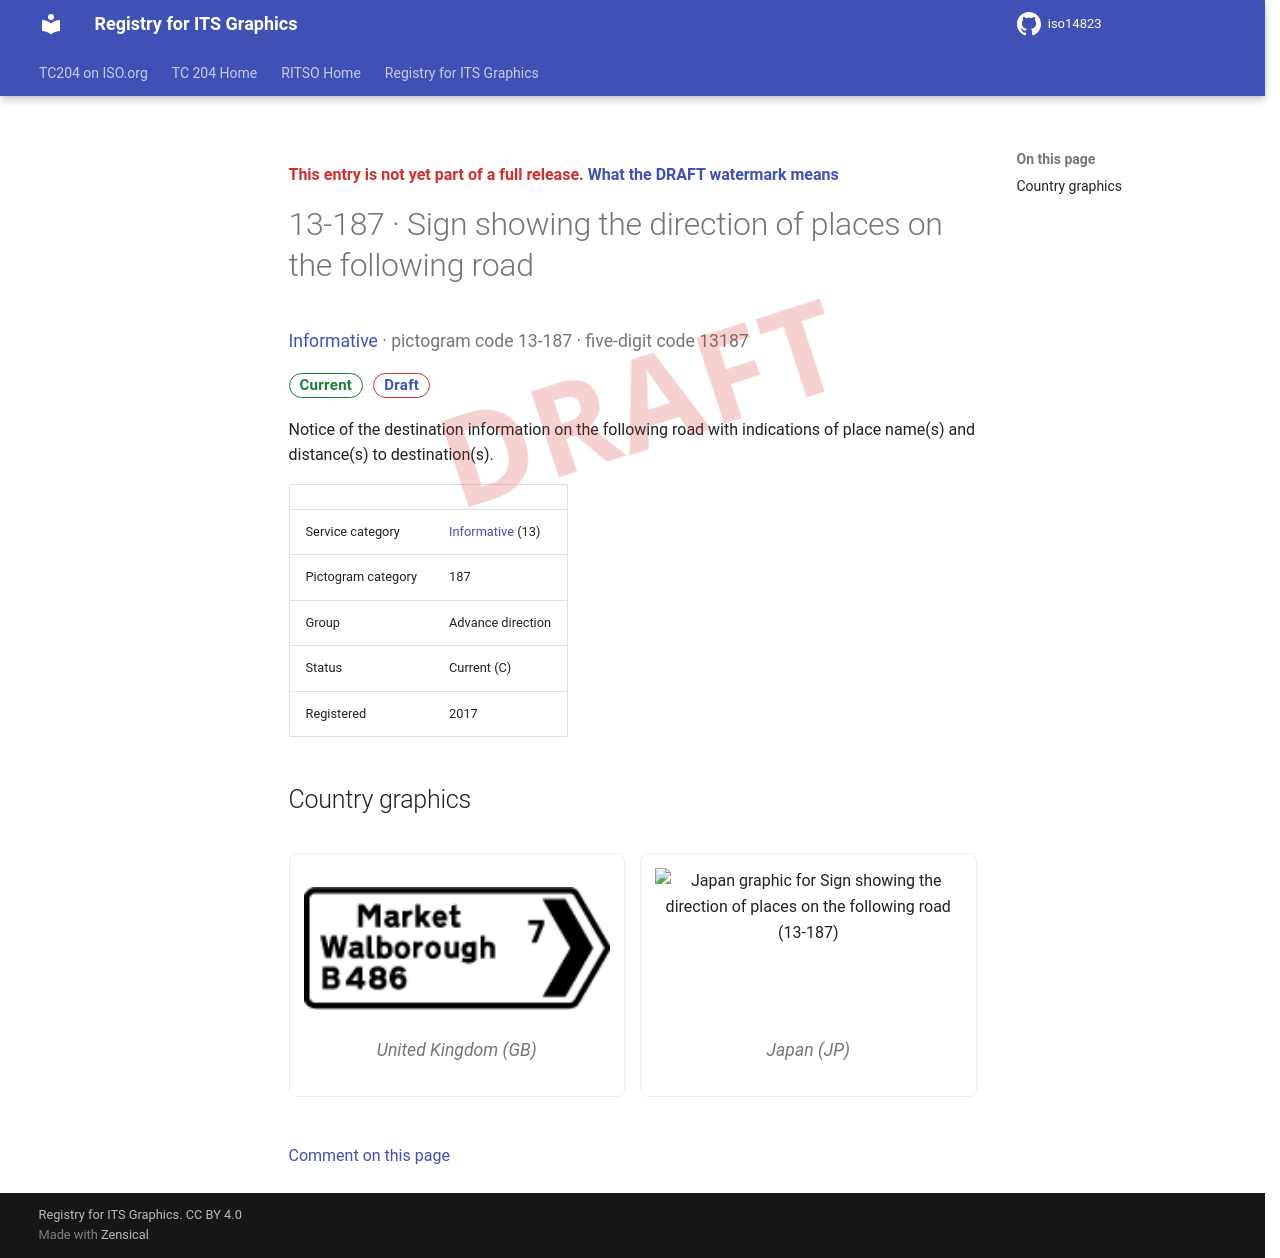

repository: k-vaughn/iso14823 · page: v0.1.0-alpha.1/signs/13-187/index.html · generator: mkdocs

<div class="draft4-watermark" aria-hidden="true"></div>

<p class="draft-note">This entry is not yet part of a full release. <a href="../#draft-watermark">What the DRAFT watermark means</a></p>

# 13-187 · Sign showing the direction of places on the following road

<p class="sign-kicker"><a href="../categories/13/">Informative</a> · pictogram code 13-187 · five-digit code 13187</p>
<p class="sign-chips"><span class="chip chip-current">Current</span> <a class="chip chip-draft" href="../#draft-watermark">Draft</a></p>
<p>Notice of the destination information on the following road with indications of place name(s) and distance(s) to destination(s).</p>
| | |
| --- | --- |
| Service category | <a href="../categories/13/">Informative</a> (13) |
| Pictogram category | 187 |
| Group | Advance direction |
| Status | Current (C) |
| Registered | 2017 |

## Country graphics

<div class="sign-grid">
<figure class="sign-card">
<img src="../graphics/gb/13-187.png" alt="United Kingdom graphic for Sign showing the direction of places on the following road (13-187)" loading="lazy">

<figcaption>United Kingdom (GB)</figcaption>
</figure>
<figure class="sign-card">
<img src="../graphics/jp/13-187.png" alt="Japan graphic for Sign showing the direction of places on the following road (13-187)" loading="lazy">

<figcaption>Japan (JP)</figcaption>
</figure>
</div>

[Comment on this page](https://github.com/k-vaughn/iso14823/issues/new?template=page-feedback.yml&title=%5BPage+feedback%5D+13-187+%C2%B7+Sign+showing+the+direction+of+places+on+the+following+road&page-title=13-187+%C2%B7+Sign+showing+the+direction+of+places+on+the+following+road&page-path=signs%2F13-187.md)
